Photos from the image-classification dataset "industrial_defects" in the GitHub repository Shrexshth/GARUDA. Its 5 classes are: crack, hole, normal, rust, scratch.

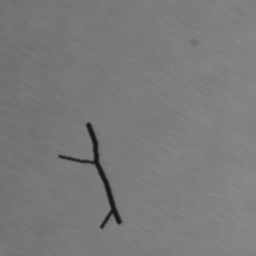
Label: crack

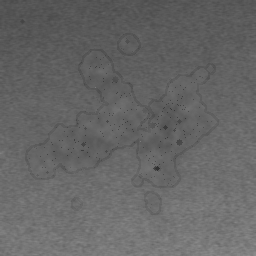
Label: rust

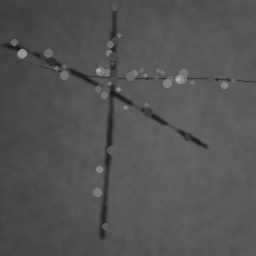
Label: scratch

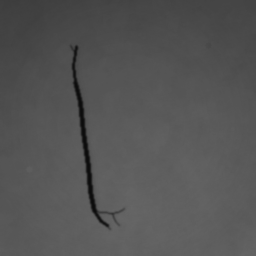
Label: crack

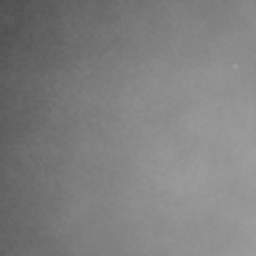
Label: normal

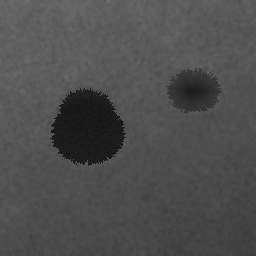
Label: hole
